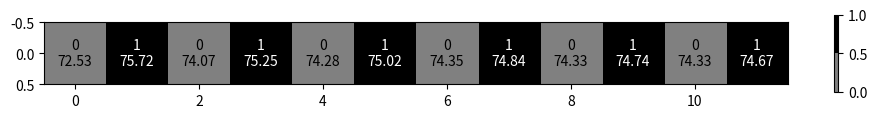

Recreate this plot in Python.
import numpy as np
import matplotlib.pyplot as plt
import matplotlib.colors as mcolors

def create_grid(values, threshold):
    # Convert the list of values to a NumPy array
    values_array = np.array(values)

    # Set the desired number of columns
    num_columns = 12

    # Calculate the number of rows needed
    num_rows = int(np.ceil(len(values) / num_columns))

    # Pad the array to make its length a multiple of the number of columns
    values_array = np.pad(values_array, (0, num_rows * num_columns - len(values)), mode='constant', constant_values=0)

    # Apply the threshold to create a binary array (0 if below threshold, 1 if above)
    binary_array = (values_array >= threshold).astype(int)

    # Reshape the 1D array into a grid with 1 row and 12 columns
    binary_grid = binary_array.reshape((1, num_columns))

    return binary_grid

def plot_grid(binary_grid, values_list):
    fig, ax = plt.subplots(1, 1, figsize=(len(binary_grid[0]), 1))  # Set figsize based on the number of columns

    # Define custom colormap for 0 and 1 values
    custom_cmap = mcolors.ListedColormap(['gray', 'black'])

    # Plot the binary grid as a black-and-white image
    cax = ax.imshow(binary_grid, cmap=custom_cmap, interpolation='nearest')

    # Display the colorbar
    cbar = fig.colorbar(cax)

    # Add text to each square with corresponding value
    for i in range(len(binary_grid)):
        for j in range(len(binary_grid[0])):
            text_color = 'black' if binary_grid[i, j] == 0 else 'white'
            ax.text(j, i, f'{binary_grid[i, j]}\n{values_list[i * len(binary_grid[0]) + j]:.2f}',
                    color=text_color, ha='center', va='center')

    #save and show
    plt.savefig("grid_plot.png")
    plt.show()

if __name__ == "__main__":
    # Example list of values
    values_list = [
        72.528, 75.72, 74.0687, 75.2485, 74.2824,
        75.0183, 74.3466, 74.8412, 74.328, 74.7372,
        74.3287, 74.672
    ]

    # Set the threshold
    threshold_value = 74.5

    # Create the binary grid with 1 row and 12 columns
    binary_grid = create_grid(values_list, threshold_value)

    # Plot the binary grid with grid lines and index labels
    plot_grid(binary_grid, values_list)
